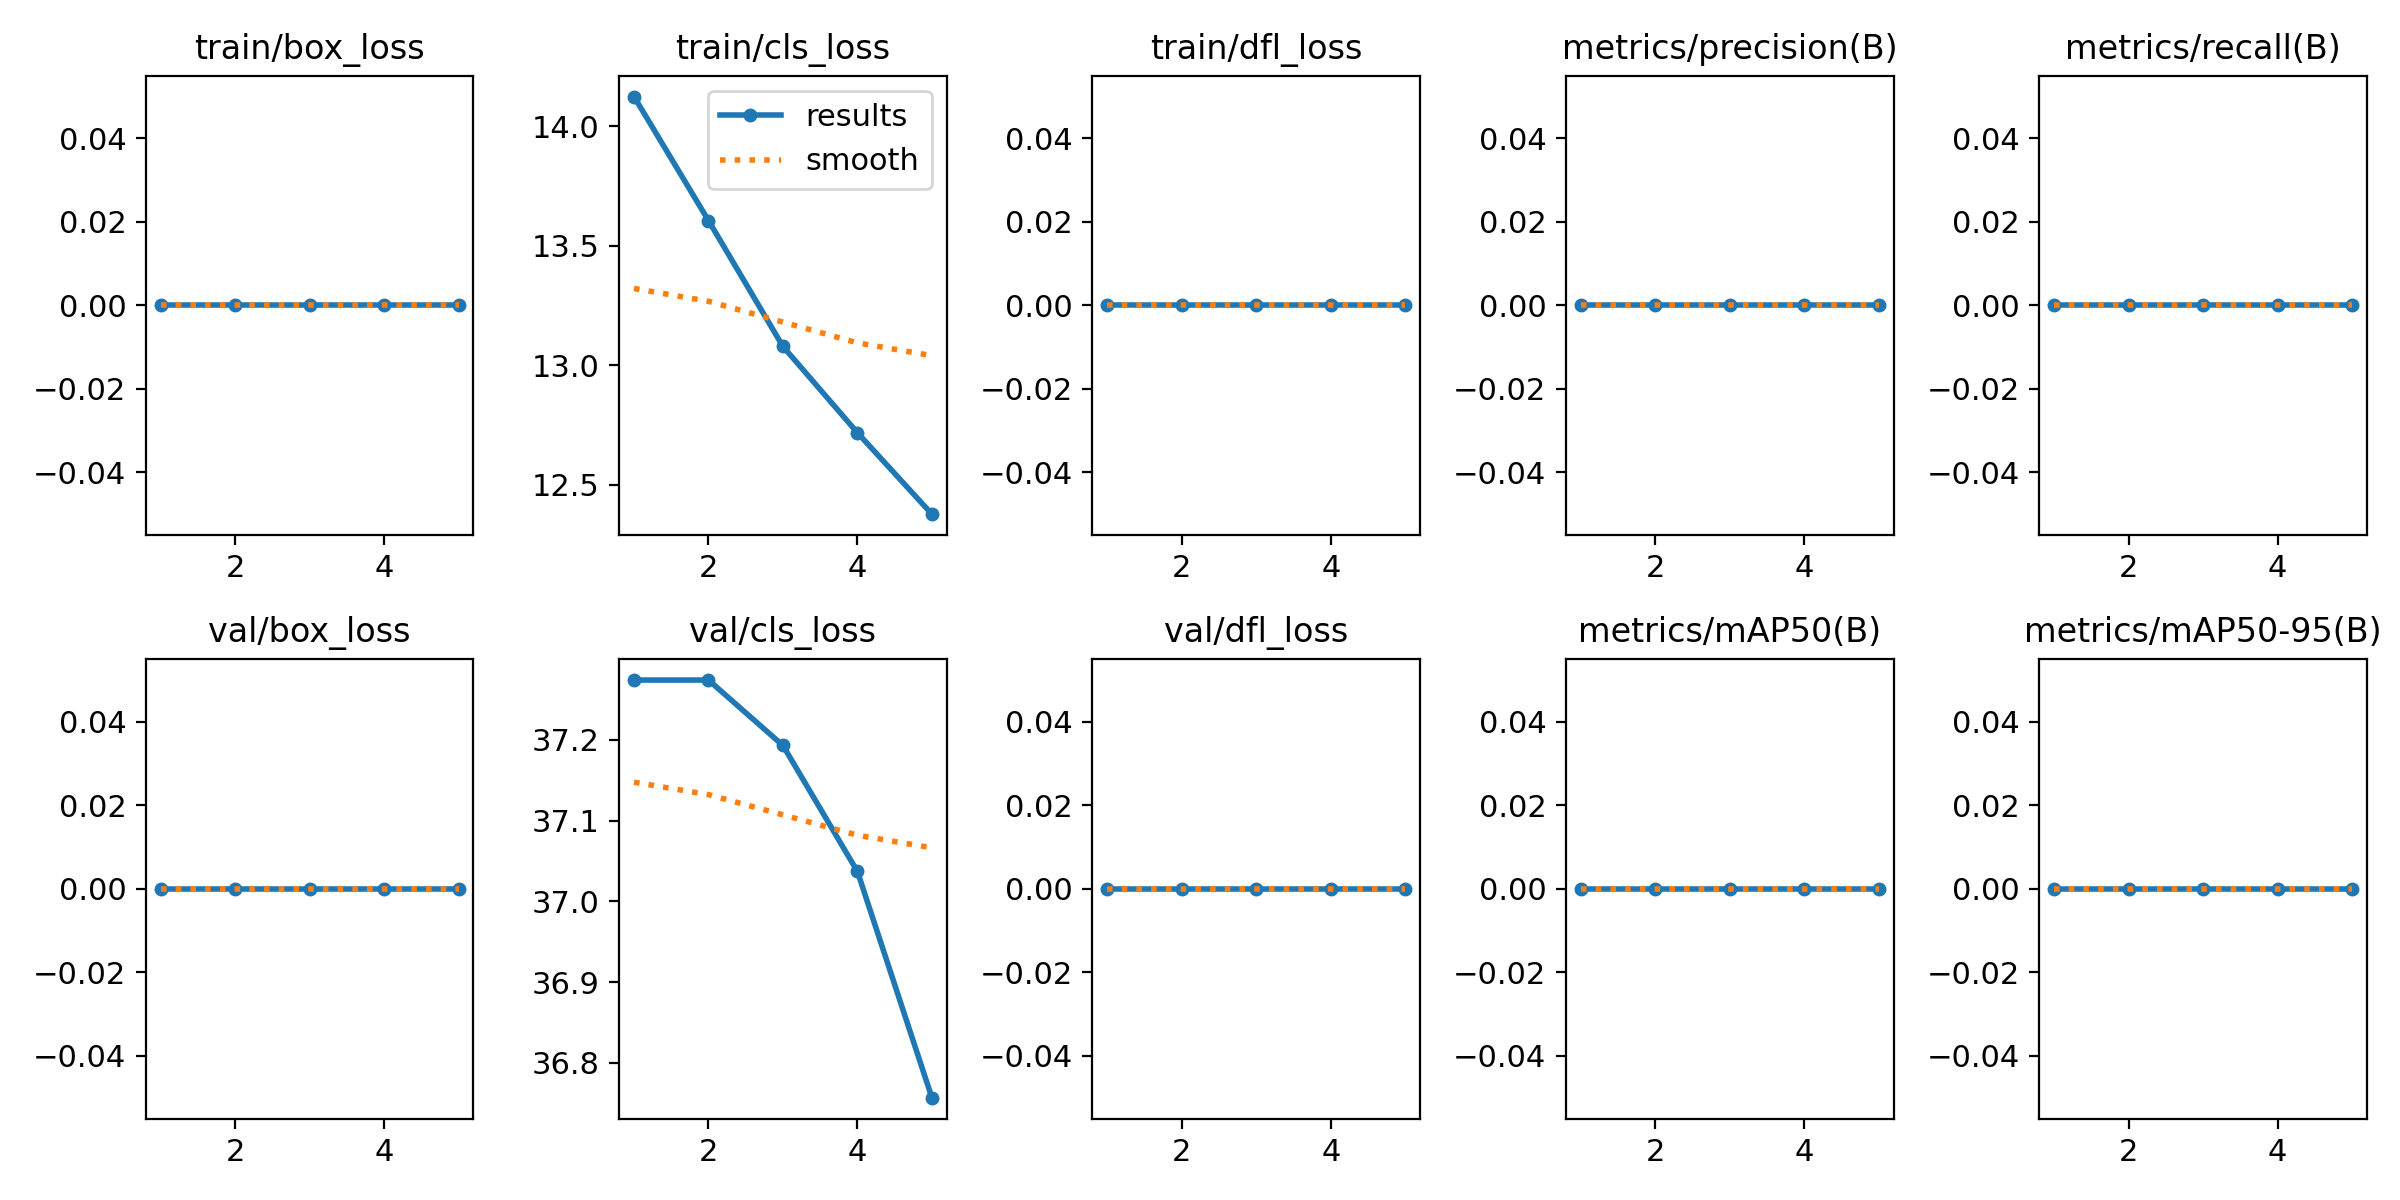

Source data for this figure (header and first rows):
epoch, train/box_loss, train/cls_loss, train/dfl_loss, metrics/precision(B), metrics/recall(B), metrics/mAP50(B), metrics/mAP50-95(B), val/box_loss, val/cls_loss, val/dfl_loss, lr/pg0, lr/pg1, lr/pg2
1, 0, 14.12, 0, 0, 0, 0, 0, 0, 37.27, 0, 8.75e-05, 8.75e-05, 8.75e-05
2, 0, 13.61, 0, 0, 0, 0, 0, 0, 37.27, 0, 0.0001504, 0.0001504, 0.0001504
3, 0, 13.08, 0, 0, 0, 0, 0, 0, 37.19, 0, 0.0001736, 0.0001736, 0.0001736
4, 0, 12.72, 0, 0, 0, 0, 0, 0, 37.04, 0, 0.0001573, 0.0001573, 0.0001573
5, 0, 12.38, 0, 0, 0, 0, 0, 0, 36.76, 0, 0.0001014, 0.0001014, 0.0001014
